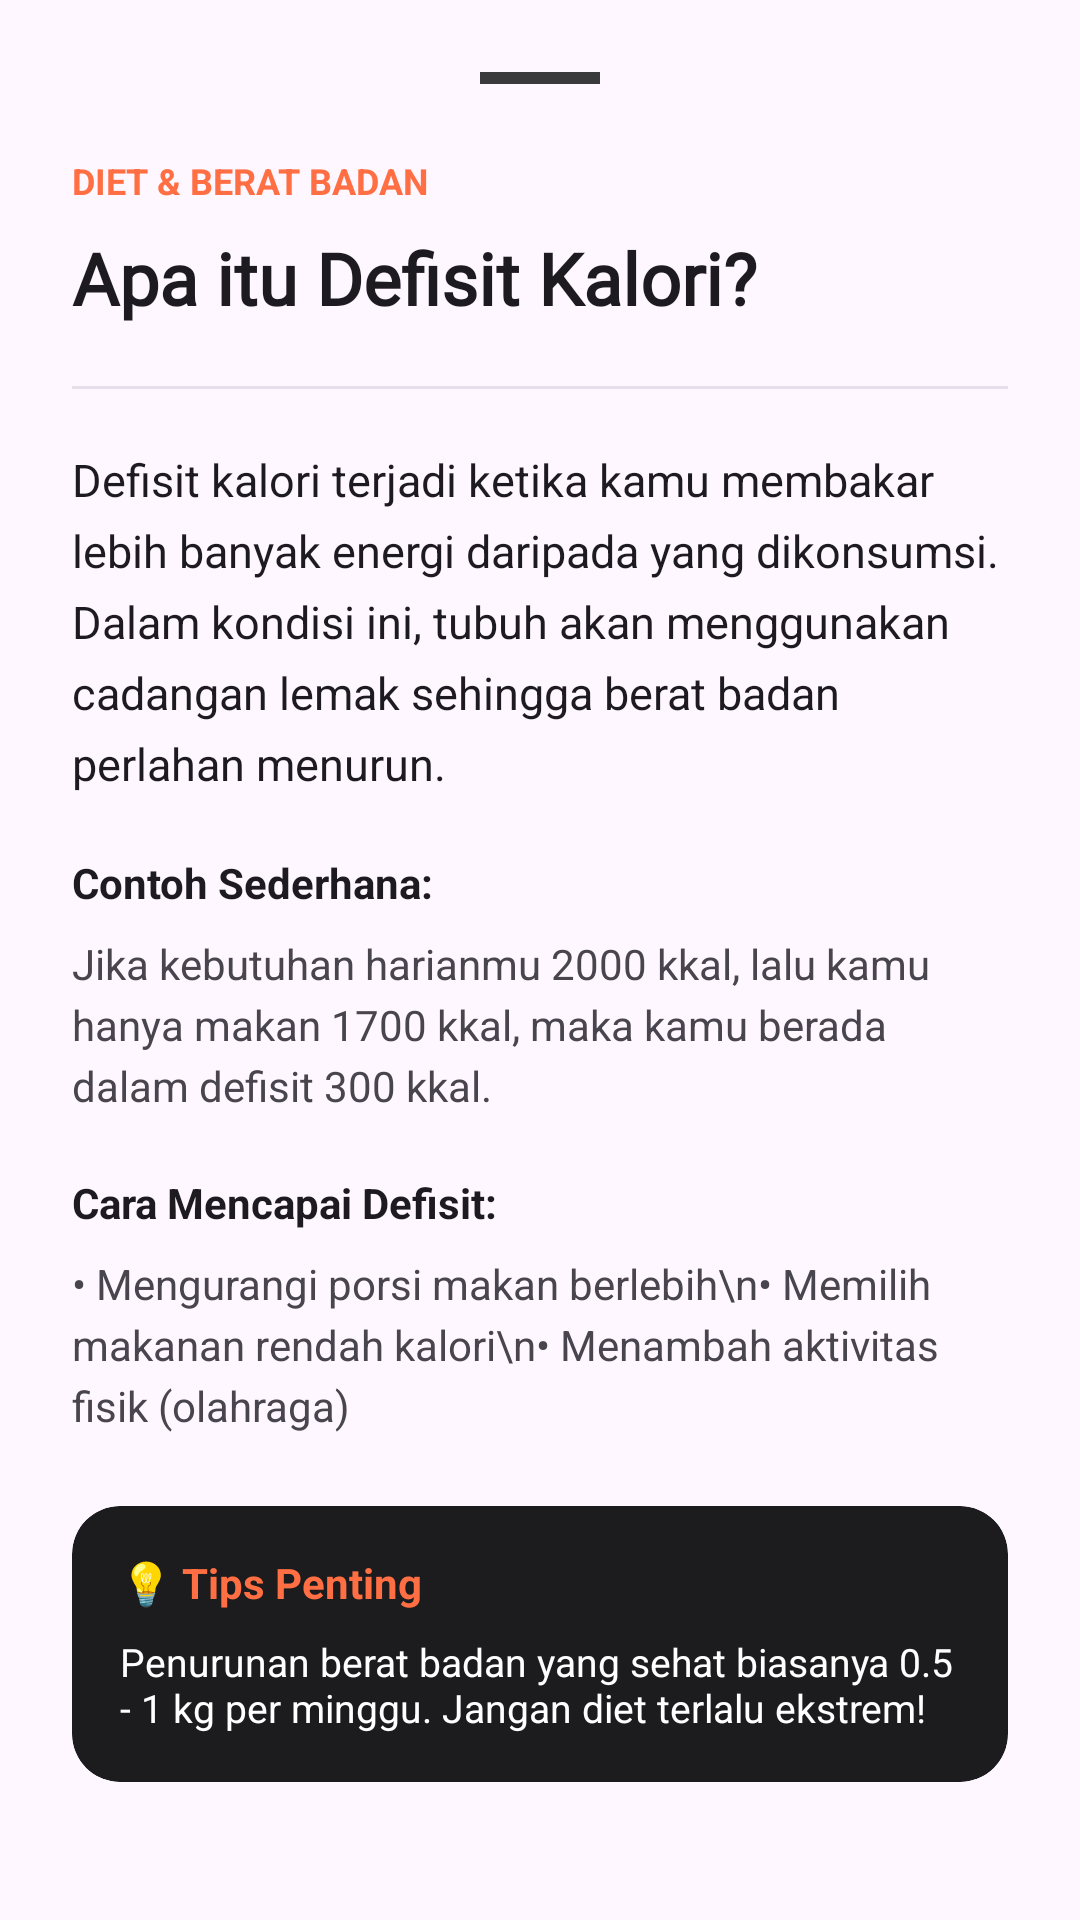

Reconstruct the res/layout file that produces this screen, plus the resources it refers to.
<!-- AndroidManifest.xml: application theme Theme.CobainUI -->
<!-- res/layout/layout_article_defisit.xml -->
<?xml version="1.0" encoding="utf-8"?>
<androidx.core.widget.NestedScrollView xmlns:android="http://schemas.android.com/apk/res/android"
    xmlns:app="http://schemas.android.com/apk/res-auto"
    android:layout_width="match_parent"
    android:layout_height="match_parent"
    android:background="?android:attr/colorBackground"
    android:padding="24dp">

    <LinearLayout
        android:layout_width="match_parent"
        android:layout_height="wrap_content"
        android:orientation="vertical">

        
        <View
            android:layout_width="40dp"
            android:layout_height="4dp"
            android:layout_gravity="center_horizontal"
            android:layout_marginBottom="24dp"
            android:background="#3A3A3C" />

        <TextView
            android:layout_width="wrap_content"
            android:layout_height="wrap_content"
            android:text="DIET &amp; BERAT BADAN"
            android:textColor="#FF6F43"
            android:textSize="12sp"
            android:textStyle="bold" />

        <TextView
            android:layout_width="match_parent"
            android:layout_height="wrap_content"
            android:layout_marginTop="8dp"
            android:fontFamily="@font/spacelight"
            android:text="Apa itu Defisit Kalori?"
            android:textColor="?android:attr/textColorPrimary"
            android:textSize="24sp"
            android:textStyle="bold" />

        <View
            android:layout_width="match_parent"
            android:layout_height="1dp"
            android:layout_marginVertical="20dp"
            android:background="?attr/colorSurfaceVariant" />

        
        <TextView
            android:layout_width="match_parent"
            android:layout_height="wrap_content"
            android:lineSpacingExtra="6dp"
            android:text="Defisit kalori terjadi ketika kamu membakar lebih banyak energi daripada yang dikonsumsi. Dalam kondisi ini, tubuh akan menggunakan cadangan lemak sehingga berat badan perlahan menurun."
            android:textColor="?android:attr/textColorPrimary"
            android:textSize="15sp" />

        
        <TextView
            android:layout_width="wrap_content"
            android:layout_height="wrap_content"
            android:layout_marginTop="20dp"
            android:text="Contoh Sederhana:"
            android:textColor="?android:attr/textColorPrimary"
            android:textStyle="bold" />

        <TextView
            android:layout_width="match_parent"
            android:layout_height="wrap_content"
            android:layout_marginTop="8dp"
            android:lineSpacingExtra="4dp"
            android:text="Jika kebutuhan harianmu 2000 kkal, lalu kamu hanya makan 1700 kkal, maka kamu berada dalam defisit 300 kkal."
            android:textColor="?android:attr/textColorSecondary"
            android:textSize="14sp" />

        
        <TextView
            android:layout_width="wrap_content"
            android:layout_height="wrap_content"
            android:layout_marginTop="20dp"
            android:text="Cara Mencapai Defisit:"
            android:textColor="?android:attr/textColorPrimary"
            android:textStyle="bold" />

        <TextView
            android:layout_width="match_parent"
            android:layout_height="wrap_content"
            android:layout_marginTop="8dp"
            android:lineSpacingExtra="4dp"
            android:text="• Mengurangi porsi makan berlebih\n• Memilih makanan rendah kalori\n• Menambah aktivitas fisik (olahraga)"
            android:textColor="?android:attr/textColorSecondary"
            android:textSize="14sp" />

        
        <com.google.android.material.card.MaterialCardView
            android:layout_width="match_parent"
            android:layout_height="wrap_content"
            android:layout_marginTop="24dp"
            app:cardBackgroundColor="#1C1C1E"
            app:cardCornerRadius="16dp"
            app:strokeWidth="0dp">

            <LinearLayout
                android:layout_width="match_parent"
                android:layout_height="wrap_content"
                android:orientation="vertical"
                android:padding="16dp">

                <TextView
                    android:layout_width="wrap_content"
                    android:layout_height="wrap_content"
                    android:text="💡 Tips Penting"
                    android:textColor="#FF6F43"
                    android:textStyle="bold" />

                <TextView
                    android:layout_width="match_parent"
                    android:layout_height="wrap_content"
                    android:layout_marginTop="8dp"
                    android:text="Penurunan berat badan yang sehat biasanya 0.5 - 1 kg per minggu. Jangan diet terlalu ekstrem!"
                    android:textColor="#FFFFFF"
                    android:textSize="13sp" />
            </LinearLayout>
        </com.google.android.material.card.MaterialCardView>

        
        <com.google.android.material.button.MaterialButton
            android:id="@+id/btn_close_defisit"
            android:layout_width="match_parent"
            android:layout_height="56dp"
            android:layout_marginTop="32dp"
            android:layout_marginBottom="24dp"
            android:text="Saya Mengerti"
            android:textAllCaps="false"
            android:textColor="#FFFFFF"
            android:textStyle="bold"
            app:backgroundTint="#FF6F43"
            app:cornerRadius="16dp" />

    </LinearLayout>
</androidx.core.widget.NestedScrollView>
<!-- resources referenced by this layout -->
<resources>
  <style name="Theme.CobainUI" parent="Base.Theme.CobainUI" />
  <style name="Base.Theme.CobainUI" parent="Theme.Material3.DayNight.NoActionBar">
          
          
      </style>
</resources>
